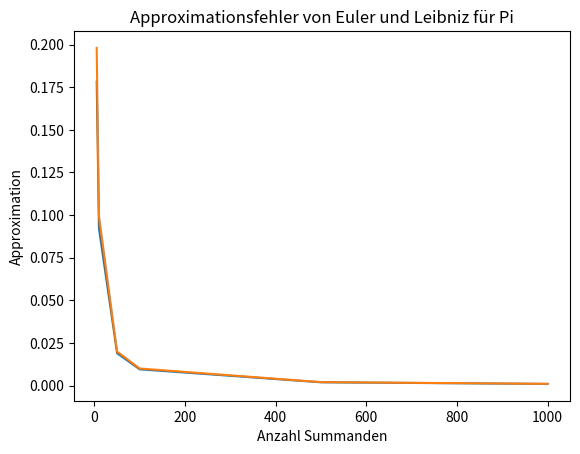

Write Python code to recreate this figure.
import numpy as np
import time as t
import matplotlib.pyplot as plt

## TODO: Aufgabenteil 6a. Fehlerhaften Code debuggen
print('### 6a ###')
# Fehlerhafter Code
def summe_und_produkt(a, b):
    c1 = a + b
    c2 = a * b
    c = [c1, c2]
    return c


def summe_plus_produkt(a, b):
    c1, c2 = summe_und_produkt(a, b)
    result = c1 + c2
    return result


result = summe_plus_produkt(2, 3)
print(f'Result = {result}')


#Ein


## TODO: Aufgabenteil 6b. Primzahlen bestimmen
print('\n### 6b ###')
def prime(n):
    #Nutzen das Sieb des Erastosthenes
    primelist = []
    # BEGIN SOLUTION
    #Iteriere über alle zahlen greosser zwei und kleiner n
    for i in range (2, n):
        primcount = len(primelist)
        isprime = True

        #ueberpruefe, ob die aktuelle Zahl restlos durch alle bisher gefundenen primzahlen teilbar ist.
        for j in range(0, primcount):
            if(i % primelist[j] == 0):
                isprime = False
                break

        #Falls die Zahl nicht durch eine bisher gefundene Primzahl teilbar ist, wird sie zum Primzahlarray hinzugefügt
        if(isprime):
            primelist.append(i)

    return primelist
        

    # END SOLUTION

print(f'Alle Primzahlen kleiner als  5: {prime(5)}')
print(f'Alle Primzahlen kleiner als 15: {prime(15)}')
print(f'Alle Primzahlen kleiner als 50: {prime(50)}')
print(f'Alle Primzahlen kleiner als  0: {prime(0)}')


## TODO: Aufgabenteil 6c. Annäherung der Zahl pi
print('\n### 6c ###')
# (i) Funktionen
def leibniz_mit_for_schleifen(N):
    leibniz_pi, leibniz_time = 0, 0
    start_time = t.time()
    # BEGIN SOLUTION
    for k in range(0,N+1):
        leibniz_pi = leibniz_pi + (-1)**k / (2*k + 1)

    leibniz_time = t.time() - start_time

    # END SOLUTION
    return 4 * leibniz_pi, leibniz_time


def leibniz_ohne_for_schleifen(N):
    leibniz_pi, leibniz_time = 0, 0
    # BEGIN SOLUTION
    start_time = t.time()

    #erstellen ein Array A = [1,...,N]
    i = np.arange(N)
    leibniz_arr = (-1)**i / (2*i+1)

    leibniz_pi = 4*np.sum(leibniz_arr)

    leibniz_time = t.time()-start_time
    # END SOLUTION
    return leibniz_pi, leibniz_time


def euler_mit_for_schleifen(N):
    euler_pi, euler_time = 0, 0
    # BEGIN SOLUTION
    start_time = t.time()
    for i in range(1, N+1):
        euler_pi = euler_pi + 1/(i**2)

    euler_time = t.time() - start_time
    euler_pi = (6*euler_pi)**(1/2)
    # END SOLUTION
    return euler_pi, euler_time


def euler_ohne_for_schleifen(N):
    euler_pi, euler_time = 0, 0
    # BEGIN SOLUTION
    start_time = t.time()

    #erstellen ein Array A = [1,...,N]
    i = np.arange(N)
    euler_arr = 1/((i+1)**2)

    euler_pi = (6*np.sum(euler_arr))**(1/2)

    euler_time = t.time()-start_time
    # END SOLUTION
    return euler_pi, euler_time

#Eine Methode, die wie vorgegeben die Ergebnisse der Berechnungen von Pi ausgibt
def pi_berechnungsmethoden_auswertung(value, time, method, iteration_count):
    print(f"Die verwendete Methode war: {method}")
    print(f"Die benötigte Zeit war {time} mit einer Iterationsanzahl von {iteration_count}")
    print(f"Der Fehler zum maschinengenauen Wert lag bei {abs(value - np.pi)} \n")


# (ii) Testen
N1 = int(1e2)
N2 = int(1e7)
# BEGIN SOLUTION
#Für den nachfolgenden Code ist eine Entschuldigung fällig: SORRY!


[value, time] = euler_mit_for_schleifen(N1)
pi_berechnungsmethoden_auswertung(value, time, "Euler, For", N1)

[value, time] = euler_mit_for_schleifen(N2)
pi_berechnungsmethoden_auswertung(value, time, "Euler, For", N2)

[value, time] = euler_ohne_for_schleifen(N1)
pi_berechnungsmethoden_auswertung(value, time, "Euler, Ohne-For", N1)

[value, time] = euler_ohne_for_schleifen(N2)
pi_berechnungsmethoden_auswertung(value, time, "Euler, Ohne-For", N2)

[value, time] = leibniz_mit_for_schleifen(N1)
pi_berechnungsmethoden_auswertung(value, time, "Leibniz, For", N1)

[value, time] = leibniz_mit_for_schleifen(N2)
pi_berechnungsmethoden_auswertung(value, time, "Leibniz, For", N2)

[value, time] = leibniz_ohne_for_schleifen(N1)
pi_berechnungsmethoden_auswertung(value, time, "Leibniz, Ohne-For", N1)

[value, time] = leibniz_ohne_for_schleifen(N2)
pi_berechnungsmethoden_auswertung(value, time, "Leibniz, Ohne-For", N2)

print("Die Varianten, die keine for-Schleife in Python nutzen, sind deutlich schneller, da hier eine interne Schleife genutzt wird, die in c geschrieben ist")


# END SOLUTION

# (iii) Plots
# BEGIN SOLUTION
N = [5,10, 50, 100, 500, 1000]
approx_euler = []
approx_leibniz = []



#Iteriere über die Liste N und speichere die Approximationen der jeweiligen Methoden ab
for i in range(len(N)):
    [value, time] = euler_ohne_for_schleifen(N[i])
    approx_euler.append(abs(value - np.pi))

    [value, time] = leibniz_ohne_for_schleifen(N[i])
    approx_leibniz.append(abs(value - np.pi))


#Plotte die Approximationen
plt.plot(N, approx_euler)
plt.plot(N, approx_leibniz)
plt.title("Approximationsfehler von Euler und Leibniz für Pi")
plt.xlabel("Anzahl Summanden")
plt.ylabel("Approximation")
plt.show()

print("Der Plot zeigt, dass beide Varianten gleich schnell gute Ergebnisse liefern. Lässt man sich den Fehler in der Konsole ausgeben,sieht man, dass die Variante von Euler minimal genauer ist.")

# END SOLUTION
